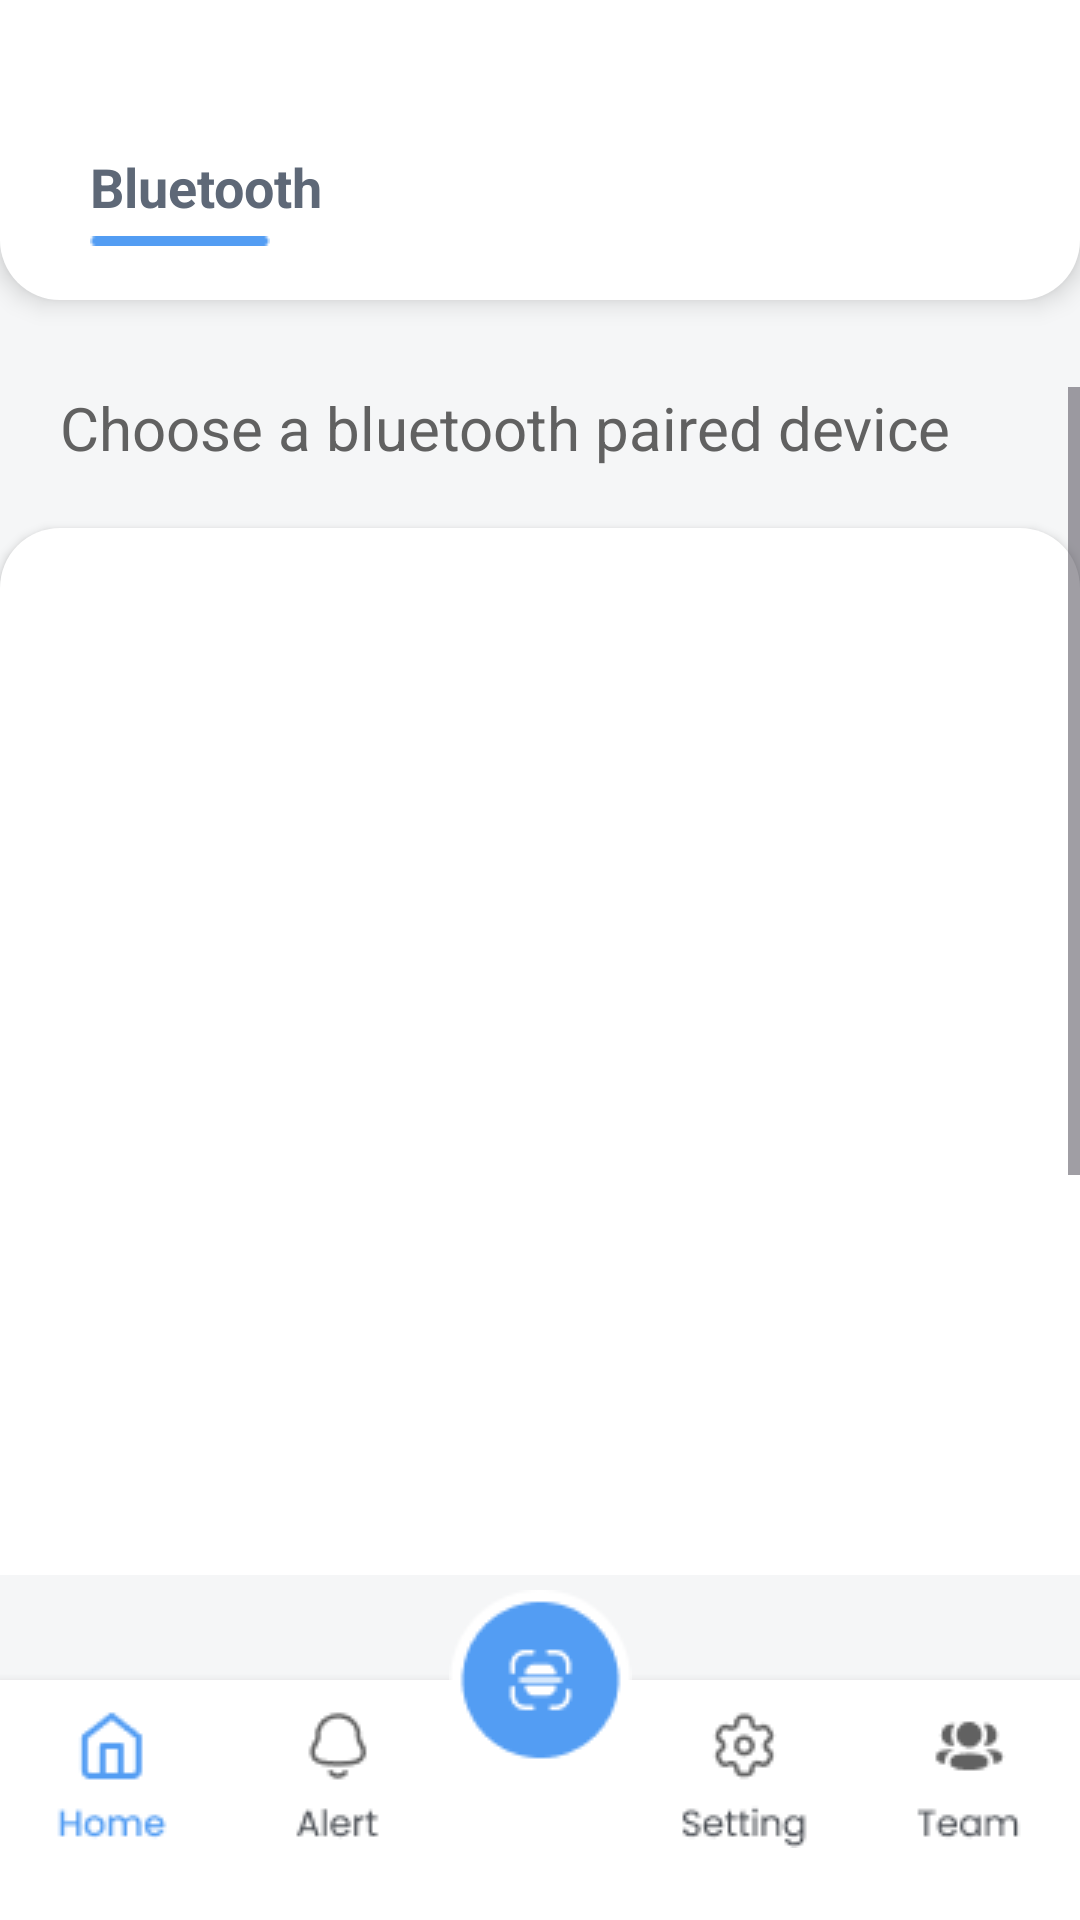

Here is an Android app screen rendered from its layout file. Give the layout XML and the strings, colors and styles it references.
<!-- AndroidManifest.xml: application theme Theme.Delesteur -->
<!-- res/layout/activity_bluetooth.xml -->
<?xml version="1.0" encoding="utf-8"?>
<androidx.constraintlayout.widget.ConstraintLayout xmlns:android="http://schemas.android.com/apk/res/android"
    xmlns:app="http://schemas.android.com/apk/res-auto"
    xmlns:tools="http://schemas.android.com/tools"
    android:layout_width="match_parent"
    android:layout_height="match_parent"
    tools:context=".bluetooth">

    <RelativeLayout
        android:layout_width="match_parent"
        android:layout_height="match_parent"
        android:background="@color/parrent_body">

        <LinearLayout
            android:layout_width="match_parent"
            android:layout_height="100dp"
            android:layout_alignParentTop="true"
            android:background="@drawable/blue_header_container"
            android:elevation="5dp"
            android:orientation="horizontal">

            <LinearLayout
                android:layout_width="match_parent"
                android:layout_height="match_parent"
                android:layout_marginStart="30dp"
                android:layout_marginTop="50dp"
                android:layout_marginEnd="30dp"
                android:orientation="horizontal"
                android:visibility="visible">

                <LinearLayout
                    android:layout_width="300dp"
                    android:layout_height="match_parent"
                    android:orientation="vertical">

                    <TextView
                        android:id="@+id/textView4"
                        android:layout_width="match_parent"
                        android:layout_height="wrap_content"
                        android:text="Bluetooth"
                        android:textColor="@color/wlcm_title"
                        android:textSize="18dp"
                        android:textStyle="bold" />

                    <ImageView
                        android:id="@+id/imageView4"
                        android:layout_width="60dp"
                        android:layout_height="wrap_content"
                        android:layout_marginTop="4dp"
                        app:srcCompat="@drawable/lline1" />

                </LinearLayout>

                <ImageView
                    android:id="@+id/imageView3"
                    android:layout_width="25dp"
                    android:layout_height="30dp"
                    app:srcCompat="@drawable/ggroup111" />

            </LinearLayout>

        </LinearLayout>

        <RelativeLayout
            android:layout_width="match_parent"
            android:layout_height="110dp"
            android:layout_alignParentBottom="true"
            android:background="@color/parrent_body">

            <LinearLayout
                android:layout_width="match_parent"
                android:layout_alignParentBottom="true"
                android:background="@color/white"
                android:elevation="5dp"
                android:layout_height="80dp"
                android:orientation="horizontal">

                <ImageButton
                    android:id="@+id/home_btn"
                    android:layout_width="wrap_content"
                    android:layout_height="wrap_content"
                    android:layout_weight="1"
                    android:backgroundTint="#00FFFFFF"
                    android:src="@drawable/mmenu1" />

                <ImageButton
                    android:id="@+id/alert_btn"
                    android:layout_width="wrap_content"
                    android:layout_height="wrap_content"
                    android:layout_weight="1"
                    android:layout_marginEnd="30dp"
                    android:backgroundTint="#00FFFFFF"
                    android:src="@drawable/mmenu2"/>

                <ImageButton
                    android:id="@+id/setting_btn"
                    android:layout_width="wrap_content"
                    android:layout_height="wrap_content"
                    android:layout_weight="1"
                    android:layout_marginStart="30dp"
                    android:backgroundTint="#00FFFFFF"
                    android:src="@drawable/mmenu4"/>

                <ImageButton
                    android:id="@+id/team_btn"
                    android:layout_width="wrap_content"
                    android:layout_height="wrap_content"
                    android:layout_weight="1"
                    android:backgroundTint="#00FFFFFF"
                    android:src="@drawable/mmenu5"/>

            </LinearLayout>

            <androidx.constraintlayout.widget.ConstraintLayout
                android:layout_width="match_parent"
                android:layout_height="match_parent"
                android:translationZ="5dp">

                <ImageButton
                    android:id="@+id/button3"
                    android:layout_width="wrap_content"
                    android:layout_height="60dp"
                    android:background="@color/white"

                    android:backgroundTint="#00FFFFFF"
                    android:src="@drawable/ccontainer"
                    app:layout_constraintBottom_toBottomOf="parent"
                    app:layout_constraintEnd_toEndOf="parent"
                    app:layout_constraintStart_toStartOf="parent"
                    app:layout_constraintTop_toTopOf="parent"
                    app:layout_constraintVertical_bias="0" />
            </androidx.constraintlayout.widget.ConstraintLayout>

        </RelativeLayout>

        <ScrollView
            android:layout_width="match_parent"
            android:layout_height="607dp"
            android:layout_alignParentTop="true"
            android:layout_alignParentBottom="true"
            android:layout_marginTop="129dp"
            android:layout_marginBottom="115dp">

            <LinearLayout
                android:layout_width="match_parent"
                android:layout_height="wrap_content"
                android:orientation="vertical" >

                <TextView
                    android:id="@+id/textView6"
                    android:layout_width="match_parent"
                    android:layout_height="wrap_content"
                    android:layout_marginStart="20dp"
                    android:layout_marginEnd="20dp"
                    android:layout_marginBottom="20dp"
                    android:textSize="20dp"
                    android:textColor="@color/wlcm_p"
                    android:text="Choose a bluetooth paired device" />

                <LinearLayout
                    android:id="@+id/boundedDevice"
                    android:layout_width="match_parent"
                    android:layout_height="550dp"
                    android:paddingVertical="30dp"
                    android:paddingHorizontal="40dp"
                    android:elevation="2dp"
                    android:background="@drawable/blue_main"
                    android:orientation="vertical">

                    
                </LinearLayout>
            </LinearLayout>
        </ScrollView>

    </RelativeLayout>

</androidx.constraintlayout.widget.ConstraintLayout>
<!-- resources referenced by this layout -->
<resources>
  <color name="parrent_body">#F5F6F7</color>&gt;
  <color name="white">#FFFFFFFF</color>
  <color name="wlcm_p">#616161</color>
  <color name="wlcm_title">#5E6877</color>
  <!-- drawable blue_header_container (drawable) -->
  <?xml version="1.0" encoding="utf-8"?>
  <selector xmlns:android="http://schemas.android.com/apk/res/android">
      <item>
          <shape android:shape="rectangle">
              <corners android:bottomLeftRadius="20dp" android:bottomRightRadius="20dp"/>
              <solid android:color="@color/white" />
          </shape>
      </item>
  </selector>
  <!-- drawable blue_main (drawable) -->
  <?xml version="1.0" encoding="utf-8"?>
  <selector xmlns:android="http://schemas.android.com/apk/res/android">
      <item>
          <shape android:shape="rectangle">
              <corners android:topLeftRadius="20dp" android:topRightRadius="20dp"/>
              <solid android:color="@color/white" />
          </shape>
      </item>
  </selector>
  <!-- drawable ccontainer: png bitmap (drawable, 1907 bytes) -->
  <!-- drawable ggroup111: png bitmap (drawable, 758 bytes) -->
  <!-- drawable lline1: png bitmap (drawable, 193 bytes) -->
  <!-- drawable mmenu1: png bitmap (drawable, 1087 bytes) -->
  <!-- drawable mmenu2: png bitmap (drawable, 1064 bytes) -->
  <!-- drawable mmenu4: png bitmap (drawable, 1589 bytes) -->
  <!-- drawable mmenu5: png bitmap (drawable, 1126 bytes) -->
  <style name="Theme.Delesteur" parent="Base.Theme.Delesteur" />
  <style name="Base.Theme.Delesteur" parent="Theme.Material3.Light.NoActionBar">
          
          
           <item name="colorPrimary">@color/blue</item>
      </style>
  <color name="blue">#539DF3</color>
</resources>
